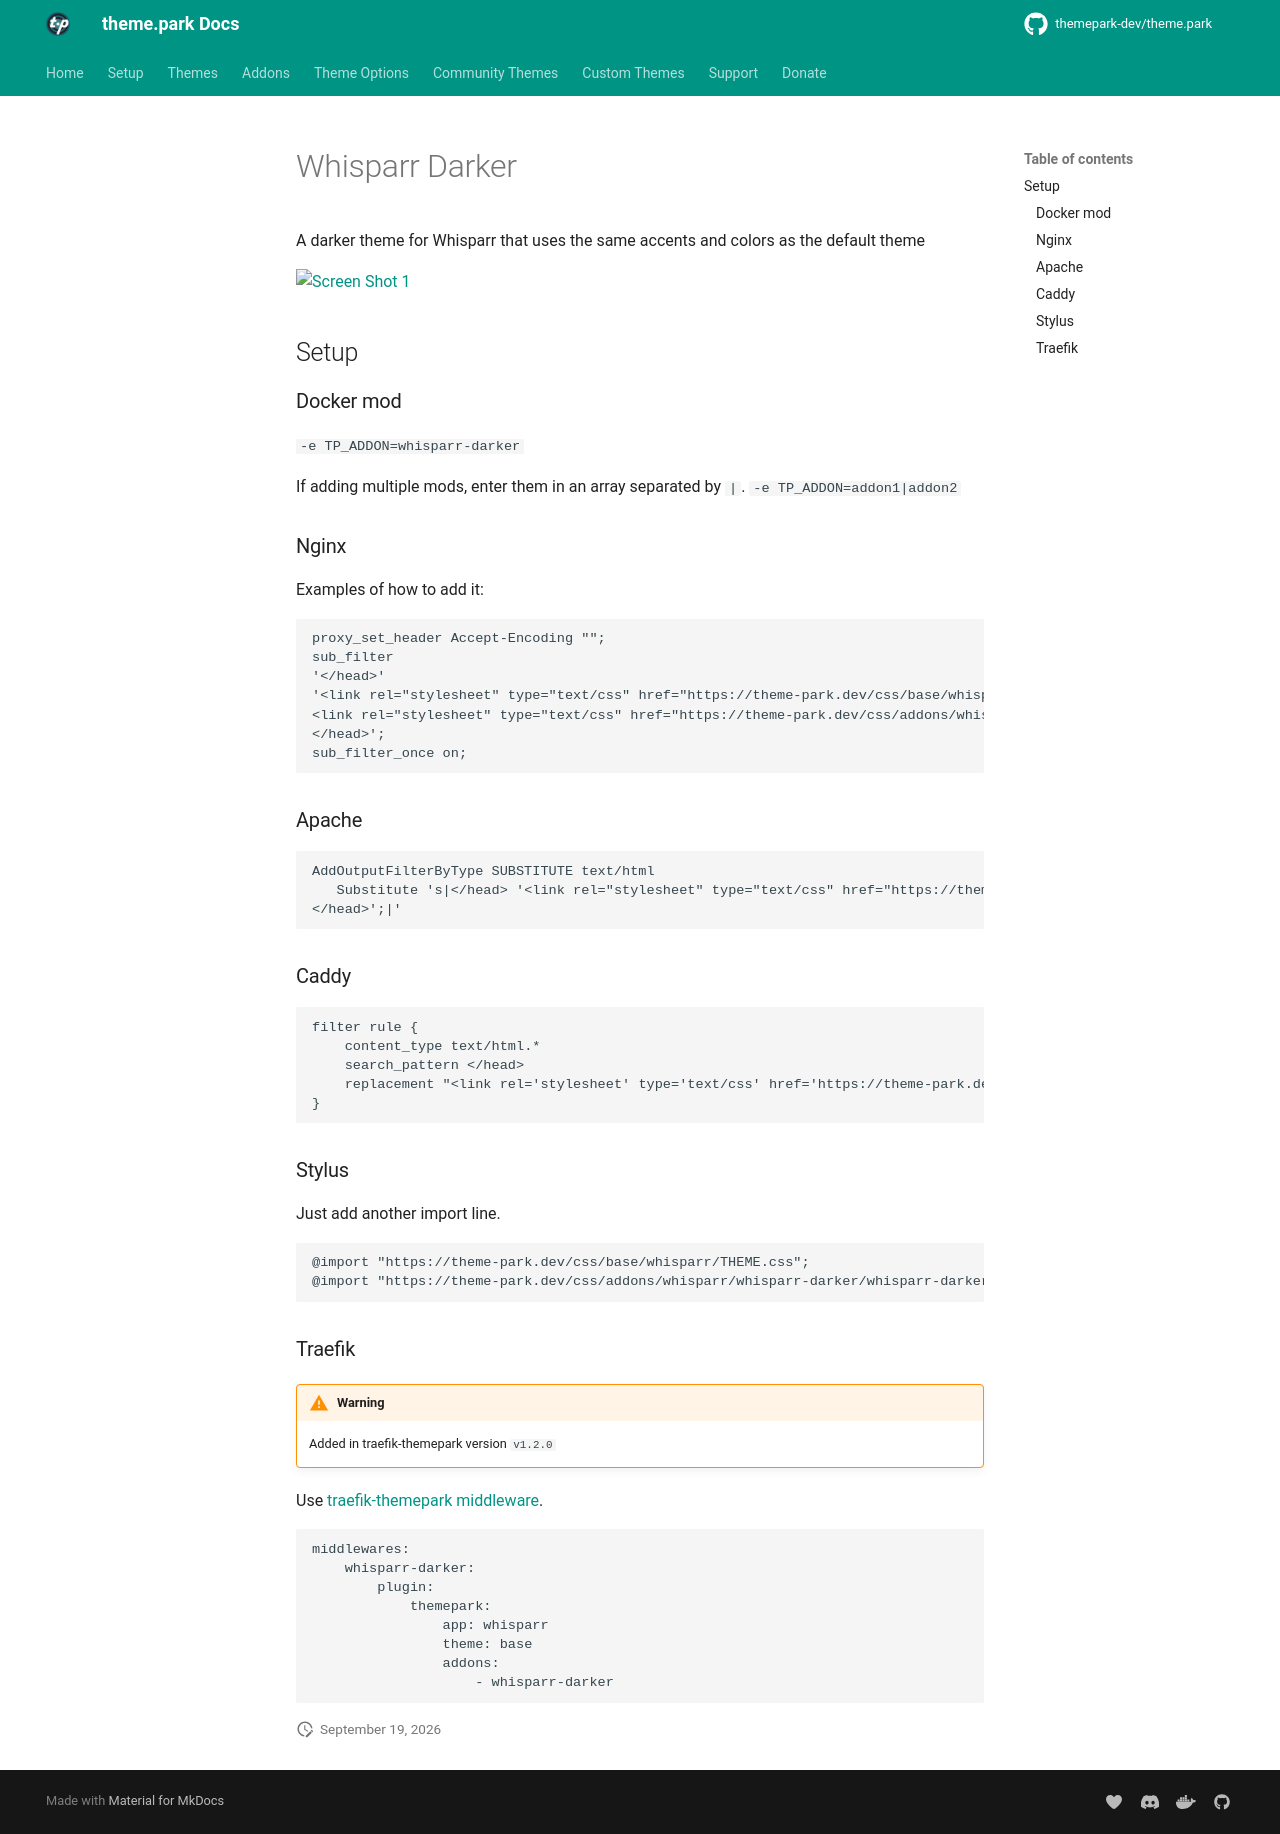

repository: themepark-dev/tp-docs · page: themes/addons/whisparr/whisparr-darker/index.html · generator: mkdocs

# Whisparr Darker

A darker theme for Whisparr that uses the same accents and colors as the default theme

<p>
<a href="screenshot1.png" rel="noopener"><img src="screenshot1.png" alt="Screen Shot 1" /></a>
</p>

## Setup

### Docker mod

`-e TP_ADDON=whisparr-darker`

If adding multiple mods, enter them in an array separated by  `|`. `-e TP_ADDON=addon1|addon2`

### Nginx

Examples of how to add it:

```nginx
proxy_set_header Accept-Encoding "";
sub_filter
'</head>'
'<link rel="stylesheet" type="text/css" href="https://theme-park.dev/css/base/whisparr/whisparr-base.css">
<link rel="stylesheet" type="text/css" href="https://theme-park.dev/css/addons/whisparr/whisparr-darker/whisparr-darker.css">
</head>';
sub_filter_once on;
```

### Apache

```nginx
AddOutputFilterByType SUBSTITUTE text/html
   Substitute 's|</head> '<link rel="stylesheet" type="text/css" href="https://theme-park.dev/css/base/whisparr/whisparr-base.css"><link rel="stylesheet" type="text/css" href="https://theme-park.dev/css/addons/whisparr/whisparr-darker/whisparr-darker.css">
</head>';|'
```

### Caddy

```nginx
filter rule {
    content_type text/html.*
    search_pattern </head>
    replacement "<link rel='stylesheet' type='text/css' href='https://theme-park.dev/css/base/whisparr/whisparr-base.css'><link rel='stylesheet' type='text/css' href='https://theme-park.dev/css/addons/whisparr/whisparr-darker/whisparr-darker.css'></head>"
}
```

### Stylus

Just add another import line.

```css
@import "https://theme-park.dev/css/base/whisparr/whisparr-base.css";
@import "https://theme-park.dev/css/addons/whisparr/whisparr-darker/whisparr-darker.css";
```

### Traefik

>
!!! warning
    Added in traefik-themepark version `v1.2.0`

Use <a href="/setup/#traefik" rel="noopener">traefik-themepark middleware</a>. 

```yaml
middlewares:
    whisparr-darker:
        plugin:
            themepark:
                app: whisparr
                theme: base
                addons:
                    - darker
```
